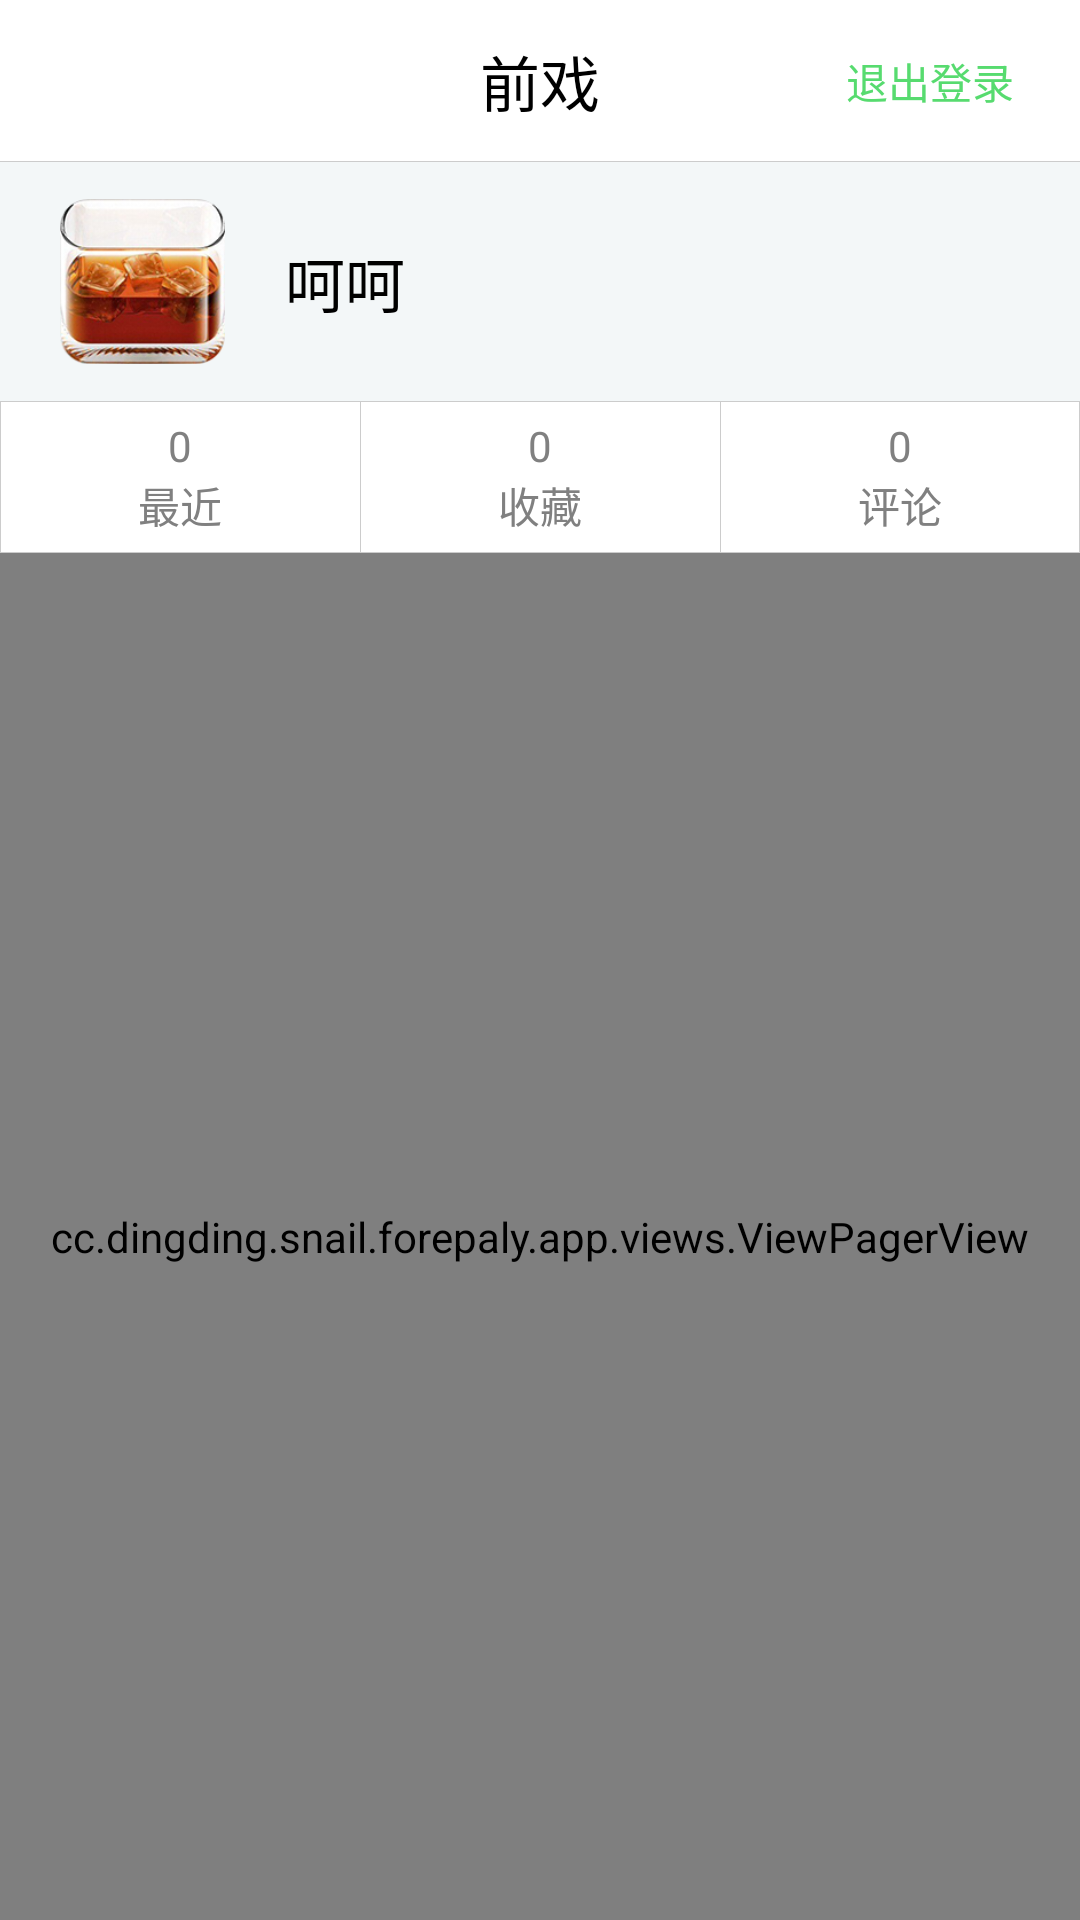

Android layout source for this screen:
<!-- AndroidManifest.xml: application theme AppTheme -->
<!-- res/layout/fragment_personal.xml -->
<?xml version="1.0" encoding="utf-8"?>
<RelativeLayout xmlns:android="http://schemas.android.com/apk/res/android"
    android:layout_width="match_parent"
    android:layout_height="match_parent"
    android:background="@color/transparent"
    >
    <include
        android:id="@+id/header"
        layout="@layout/header_right_text"
        android:layout_width="match_parent"
        android:layout_height="@dimen/header_height"
        />
    <RelativeLayout
        android:id="@+id/content"
        android:layout_below="@id/header"
        android:layout_width="match_parent"
        android:layout_height="match_parent"
        android:background="@color/index_content_bg"
        >
        <RelativeLayout
            android:layout_width="match_parent"
            android:layout_height="@dimen/personal_info_height"
            android:background="@color/transparent"
            android:id="@+id/info_rl"
            >
            <ImageView
                android:layout_width="@dimen/personal_info_avatar_size"
                android:layout_height="@dimen/personal_info_avatar_size"
                android:id="@+id/avatar"
                android:background="@drawable/foreplay"
                android:layout_marginLeft="@dimen/personal_info_magin"
                android:layout_centerVertical="true"
                />
            <TextView
                android:layout_width="match_parent"
                android:layout_height="match_parent"
                android:id="@+id/nick"
                android:textColor="@color/balck"
                android:textSize="@dimen/personal_info_nick_size"
                android:layout_toRightOf="@id/avatar"
                android:layout_marginLeft="@dimen/personal_info_magin"
                android:text="呵呵"
                android:gravity="center_vertical"
                android:layout_centerVertical="true"
                />
            <RelativeLayout
                android:layout_width="match_parent"
                android:layout_height="1px"
                android:background="@color/gray"
                android:layout_alignParentBottom="true"
                />
        </RelativeLayout>
        
            
            
            
            
            
            <RelativeLayout
                android:layout_width="match_parent"
                android:layout_height="match_parent"
                android:background="@color/transparent"
                android:layout_below="@id/info_rl"
                >
                <LinearLayout

                    android:layout_width="match_parent"
                    android:layout_height="match_parent"
                    android:orientation="vertical"
                    >
                    <LinearLayout
                        android:layout_width="match_parent"
                        android:layout_height="50dip"
                        android:background="@color/index_content_bg"
                        android:orientation="horizontal"
                        android:id="@+id/rl_title">
                        <RelativeLayout
                            android:layout_width="1px"
                            android:layout_height="match_parent"
                            android:background="@color/gray"
                            />
                        <RelativeLayout
                            android:layout_width="match_parent"
                            android:layout_height="match_parent"
                            android:background="@color/white"
                            android:layout_weight="1"
                            android:id="@+id/history_rl"
                            >
                            <RelativeLayout
                                android:layout_width="wrap_content"
                                android:layout_height="wrap_content"
                                android:layout_centerInParent="true"
                                android:background="@color/transparent"
                                >
                                <TextView
                                    android:layout_width="wrap_content"
                                    android:layout_height="wrap_content"
                                    android:id="@+id/history_count"
                                    android:text="0"
                                    android:layout_centerHorizontal="true"
                                    android:textColor="@color/footer_text_color"
                                    />
                                <TextView
                                    android:layout_width="wrap_content"
                                    android:layout_height="wrap_content"
                                    android:id="@+id/history_text"
                                    android:text="@string/personal_info_history"
                                    android:layout_below="@id/history_count"
                                    android:layout_centerHorizontal="true"
                                    android:textColor="@color/footer_text_color"
                                    android:textSize="@dimen/personal_tab_text_size"
                                    />
                            </RelativeLayout>
                        </RelativeLayout>
                        <RelativeLayout
                            android:layout_width="1px"
                            android:layout_height="match_parent"
                            android:background="@color/gray"
                            />
                        <RelativeLayout
                            android:layout_width="match_parent"
                            android:layout_height="match_parent"
                            android:background="@color/white"
                            android:layout_weight="1"
                            android:id="@+id/favorite_rl"
                            >
                            <RelativeLayout
                                android:layout_width="wrap_content"
                                android:layout_height="wrap_content"
                                android:layout_centerInParent="true"
                                android:background="@color/transparent"
                                >
                                <TextView
                                    android:layout_width="wrap_content"
                                    android:layout_height="wrap_content"
                                    android:id="@+id/favorite_count"
                                    android:text="0"
                                    android:layout_centerHorizontal="true"
                                    android:textColor="@color/footer_text_color"
                                    />
                                <TextView
                                    android:layout_width="wrap_content"
                                    android:layout_height="wrap_content"
                                    android:id="@+id/favorite_text"
                                    android:text="@string/personal_info_favorite"
                                    android:layout_below="@id/favorite_count"
                                    android:layout_centerHorizontal="true"
                                    android:textColor="@color/footer_text_color"
                                    android:textSize="@dimen/personal_tab_text_size"
                                    />
                            </RelativeLayout>
                        </RelativeLayout>
                        <RelativeLayout
                            android:layout_width="1px"
                            android:layout_height="match_parent"
                            android:background="@color/gray"
                            />
                        <RelativeLayout
                            android:layout_width="match_parent"
                            android:layout_height="match_parent"
                            android:background="@color/white"
                            android:layout_weight="1"
                            android:id="@+id/comments_rl"
                            >
                            <RelativeLayout
                                android:layout_width="wrap_content"
                                android:layout_height="wrap_content"
                                android:layout_centerInParent="true"
                                android:background="@color/transparent"
                                >
                                <TextView
                                    android:layout_width="wrap_content"
                                    android:layout_height="wrap_content"
                                    android:id="@+id/comments_count"
                                    android:text="0"
                                    android:layout_centerHorizontal="true"
                                    android:textColor="@color/footer_text_color"
                                    />
                                <TextView
                                    android:layout_width="wrap_content"
                                    android:layout_height="wrap_content"
                                    android:id="@+id/comments_text"
                                    android:text="@string/personal_info_comment"
                                    android:layout_below="@id/comments_count"
                                    android:layout_centerHorizontal="true"
                                    android:textColor="@color/footer_text_color"
                                    android:textSize="@dimen/personal_tab_text_size"
                                    />
                            </RelativeLayout>
                        </RelativeLayout>
                        <RelativeLayout
                            android:layout_width="1px"
                            android:layout_height="match_parent"
                            android:background="@color/gray"
                            />
                    </LinearLayout>
                    <RelativeLayout
                        android:layout_width="match_parent"
                        android:layout_height="1px"
                        android:background="@color/gray"
                        android:layout_alignParentBottom="true"
                        />
                    <cc.dingding.snail.forepaly.app.views.ViewPagerView
                        android:layout_width="match_parent"
                        android:layout_height="match_parent"
                        android:id="@+id/viewPager"
                        android:background="@color/transparent"
                        >
                    </cc.dingding.snail.forepaly.app.views.ViewPagerView>
                </LinearLayout>

            </RelativeLayout>
        
    </RelativeLayout>
</RelativeLayout>
<!-- res/layout/header_right_text.xml (included above) -->
<?xml version="1.0" encoding="utf-8"?>
<RelativeLayout xmlns:android="http://schemas.android.com/apk/res/android"
    android:layout_width="fill_parent"
    android:layout_height="match_parent" >

    <RelativeLayout
        android:layout_width="match_parent"
        android:layout_height="wrap_content"
        android:background="@color/white" >
        <TextView
            android:id="@+id/header_title"
            android:layout_width="match_parent"
            android:layout_height="match_parent"
            android:ellipsize="end"
            android:gravity="center"
            android:singleLine="true"
            android:text="@string/app_name"
            android:textColor="@color/balck"
            android:textSize="@dimen/header_title_font_size" />
    </RelativeLayout>
    <RelativeLayout
        android:id="@+id/header_right"
        android:layout_width="100dip"
        android:layout_height="match_parent"
        android:background="@color/white"
        android:layout_alignParentRight="true"
        >
        <TextView
            android:layout_width="match_parent"
            android:layout_height="match_parent"
            android:ellipsize="end"
            android:gravity="center"
            android:singleLine="true"
            android:text="退出登录"
            android:textColor="@color/personal_header_btn_color"
            android:textSize="@dimen/header_title_btn_size" />
    </RelativeLayout>
    <RelativeLayout
        android:layout_width="match_parent"
        android:layout_height="1px"
        android:background="@color/gray"
        android:layout_alignParentBottom="true"
        />
</RelativeLayout>
<!-- resources referenced by this layout -->
<resources>
  <color name="balck">#ff000000</color>
  <color name="footer_text_color">#ff808080</color>
  <color name="gray">#ffcccccc</color>
  <color name="index_content_bg">#fff3f7f8</color>
  <color name="transparent">#00ffffff</color>
  <color name="white">#ffffffff</color>
  <dimen name="header_height">54dip</dimen>
  <dimen name="header_title_btn_size">14dip</dimen>
  <dimen name="header_title_font_size">20dip</dimen>
  <dimen name="personal_info_avatar_size">55dip</dimen>
  <dimen name="personal_info_height">80dip</dimen>
  <dimen name="personal_info_magin">20dip</dimen>
  <dimen name="personal_info_nick_size">20dip</dimen>
  <dimen name="personal_tab_text_size">14dip</dimen>
  <!-- drawable foreplay: jpg bitmap (drawable-hdpi, 54060 bytes) -->
  <string name="app_name">前戏</string>
  <string name="personal_info_comment">评论</string>
  <string name="personal_info_favorite">收藏</string>
  <string name="personal_info_history">最近</string>
  <style name="AppTheme" parent="android:Theme.Holo.Light.NoActionBar">
          
      </style>
</resources>
